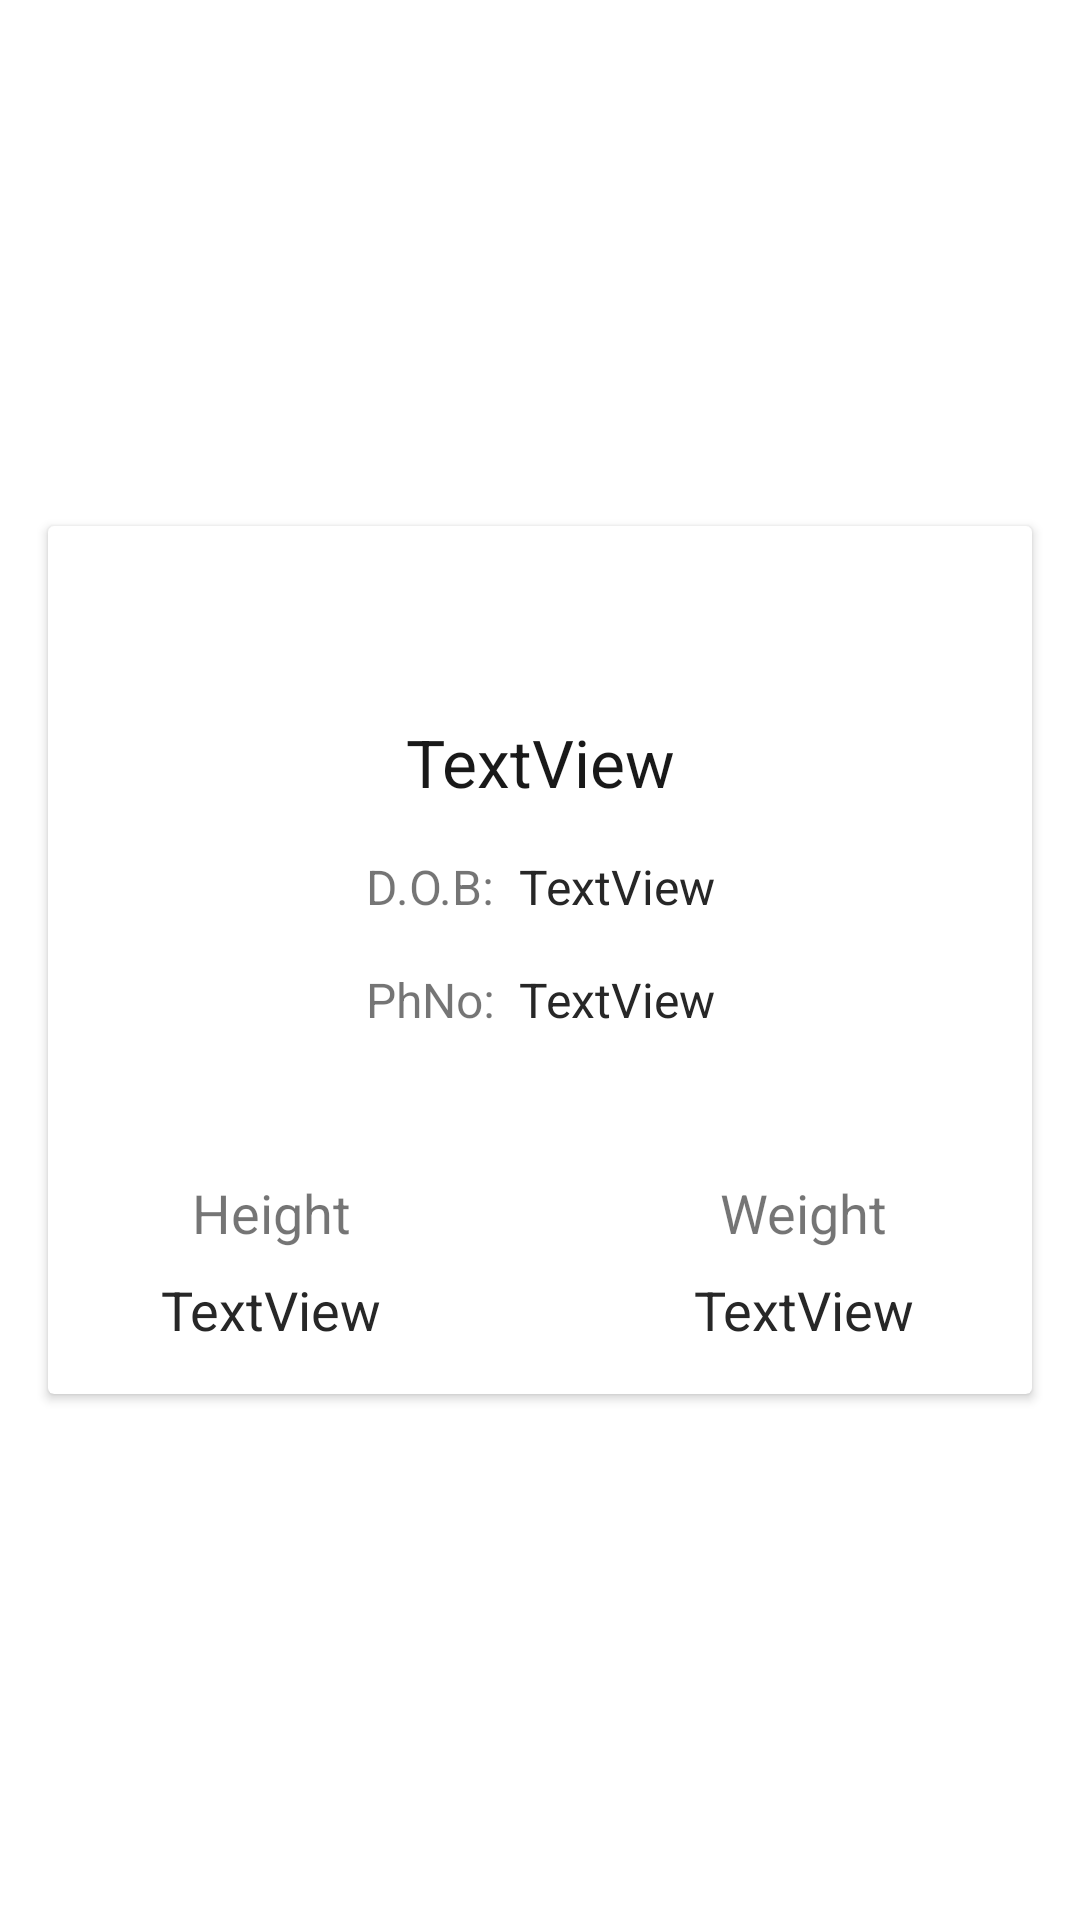

Here is an Android app screen rendered from its layout file. Give the layout XML and the strings, colors and styles it references.
<!-- AndroidManifest.xml: application theme AppTheme -->
<!-- res/layout/fragment_user_details.xml -->
<?xml version="1.0" encoding="utf-8"?>
<androidx.constraintlayout.widget.ConstraintLayout xmlns:android="http://schemas.android.com/apk/res/android"
    xmlns:app="http://schemas.android.com/apk/res-auto"
    xmlns:tools="http://schemas.android.com/tools"
    android:layout_width="match_parent"
    android:layout_height="match_parent"
    tools:context=".ui.userdetails.UserDetailsFragment" >

    <androidx.cardview.widget.CardView
        android:layout_width="match_parent"
        android:layout_height="wrap_content"
        android:layout_marginStart="16dp"
        android:layout_marginTop="16dp"
        android:layout_marginEnd="16dp"
        android:layout_marginBottom="16dp"
        app:layout_constraintBottom_toBottomOf="parent"
        app:layout_constraintEnd_toEndOf="parent"
        app:layout_constraintStart_toStartOf="parent"
        app:layout_constraintTop_toTopOf="parent">

        <androidx.constraintlayout.widget.ConstraintLayout
            android:layout_width="match_parent"
            android:layout_height="match_parent">

            <ImageView
                android:id="@+id/imageView8"
                android:layout_width="wrap_content"
                android:layout_height="wrap_content"
                android:layout_marginTop="32dp"
                android:src="@drawable/male"
                app:layout_constraintEnd_toEndOf="parent"
                app:layout_constraintStart_toStartOf="parent"
                app:layout_constraintTop_toTopOf="parent" />

            <TextView
                android:id="@+id/textName"
                android:layout_width="wrap_content"
                android:layout_height="wrap_content"
                android:layout_marginTop="32dp"
                android:text="TextView"
                android:textColor="@color/deepJetBlack"
                android:textSize="22sp"
                app:layout_constraintEnd_toEndOf="parent"
                app:layout_constraintStart_toStartOf="parent"
                app:layout_constraintTop_toBottomOf="@+id/imageView8" />

            <TextView
                android:id="@+id/textDob"
                android:layout_width="wrap_content"
                android:layout_height="wrap_content"
                android:layout_marginStart="8dp"
                android:text="TextView"
                android:textColor="@color/lightJetBlack"
                android:textSize="16sp"
                app:layout_constraintEnd_toEndOf="parent"
                app:layout_constraintHorizontal_bias="0.5"
                app:layout_constraintStart_toEndOf="@+id/textView9"
                app:layout_constraintTop_toTopOf="@+id/textView9" />

            <TextView
                android:id="@+id/textView9"
                android:layout_width="wrap_content"
                android:layout_height="wrap_content"
                android:layout_marginTop="16dp"
                android:text="D.O.B:"
                android:textSize="16sp"
                app:layout_constraintEnd_toStartOf="@+id/textDob"
                app:layout_constraintHorizontal_bias="0.5"
                app:layout_constraintHorizontal_chainStyle="packed"
                app:layout_constraintStart_toStartOf="parent"
                app:layout_constraintTop_toBottomOf="@+id/textName" />

            <TextView
                android:id="@+id/textView10"
                android:layout_width="wrap_content"
                android:layout_height="wrap_content"
                android:layout_marginTop="16dp"
                android:text="PhNo:"
                android:textSize="16sp"
                app:layout_constraintEnd_toStartOf="@+id/textPhno"
                app:layout_constraintHorizontal_bias="0.5"
                app:layout_constraintHorizontal_chainStyle="packed"
                app:layout_constraintStart_toStartOf="parent"
                app:layout_constraintTop_toBottomOf="@+id/textView9" />

            <TextView
                android:id="@+id/textPhno"
                android:layout_width="wrap_content"
                android:layout_height="wrap_content"
                android:layout_marginStart="8dp"
                android:text="TextView"
                android:textColor="@color/lightJetBlack"
                android:textSize="16sp"
                app:layout_constraintEnd_toEndOf="parent"
                app:layout_constraintHorizontal_bias="0.5"
                app:layout_constraintStart_toEndOf="@+id/textView10"
                app:layout_constraintTop_toTopOf="@+id/textView10" />

            <TextView
                android:id="@+id/textView12"
                android:layout_width="wrap_content"
                android:layout_height="wrap_content"
                android:layout_marginStart="48dp"
                android:layout_marginTop="48dp"
                android:text="Height"
                android:textSize="18sp"
                app:layout_constraintStart_toStartOf="parent"
                app:layout_constraintTop_toBottomOf="@+id/textView10" />

            <TextView
                android:id="@+id/textView13"
                android:layout_width="wrap_content"
                android:layout_height="wrap_content"
                android:layout_marginTop="48dp"
                android:layout_marginEnd="48dp"
                android:text="Weight"
                android:textSize="18sp"
                app:layout_constraintEnd_toEndOf="parent"
                app:layout_constraintTop_toBottomOf="@+id/textPhno" />

            <TextView
                android:id="@+id/textHeight"
                android:layout_width="wrap_content"
                android:layout_height="wrap_content"
                android:layout_marginTop="8dp"
                android:layout_marginBottom="16dp"
                android:text="TextView"
                android:textColor="@color/lightJetBlack"
                android:textSize="18sp"
                app:layout_constraintBottom_toBottomOf="parent"
                app:layout_constraintEnd_toEndOf="@+id/textView12"
                app:layout_constraintStart_toStartOf="@+id/textView12"
                app:layout_constraintTop_toBottomOf="@+id/textView12" />

            <TextView
                android:id="@+id/textWeight"
                android:layout_width="wrap_content"
                android:layout_height="wrap_content"
                android:layout_marginTop="8dp"
                android:text="TextView"
                android:textColor="@color/lightJetBlack"
                android:textSize="18sp"
                app:layout_constraintEnd_toEndOf="@+id/textView13"
                app:layout_constraintStart_toStartOf="@+id/textView13"
                app:layout_constraintTop_toBottomOf="@+id/textView13" />
        </androidx.constraintlayout.widget.ConstraintLayout>
    </androidx.cardview.widget.CardView>
</androidx.constraintlayout.widget.ConstraintLayout>
<!-- resources referenced by this layout -->
<resources>
  <color name="deepJetBlack">#191919</color>
  <color name="lightJetBlack">#272727</color>
  <style name="AppTheme" parent="AppBaseTheme" />
  <style name="AppBaseTheme" parent="Theme.MaterialComponents.Light.NoActionBar">
          
          <item name="colorPrimary">@color/colorPrimary</item>
          <item name="colorPrimaryDark">@color/colorPrimaryDark</item>
          <item name="colorAccent">@color/colorAccent</item>
          <item name="android:statusBarColor">@android:color/transparent</item>
          <item name="android:windowLightStatusBar">true</item>
      </style>
  <color name="colorPrimary">#ECEFF1</color>
  <color name="colorPrimaryDark">#CFD8DC</color>
  <color name="colorAccent">#B71C1C</color>
</resources>
